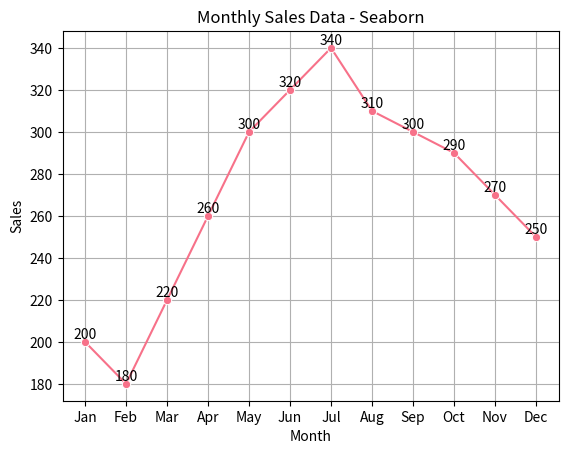

Generate this figure with matplotlib:
import seaborn as sns
import pandas as pd
import matplotlib.pyplot as plt


months = ['Jan', 'Feb', 'Mar', 'Apr', 'May', 'Jun', 'Jul', 'Aug', 'Sep', 'Oct', 'Nov', 'Dec']
sales = [200, 180, 220, 260, 300, 320, 340, 310, 300, 290, 270, 250]


data = pd.DataFrame({'Month': months, 'Sales': sales})

# Использование другой цветовой палитры
sns.set_palette("husl")
sns.lineplot(x='Month', y='Sales', data=data, marker='o')  # Adding markers for each data point

plt.title('Monthly Sales Data - Seaborn')
plt.xlabel('Month')
plt.ylabel('Sales')

# Добавление меток точек данных
for i, faa in enumerate(sales):
    plt.text(months[i], sales[i], f'{faa}', ha='center', va='bottom')

plt.grid(True)
plt.show()
